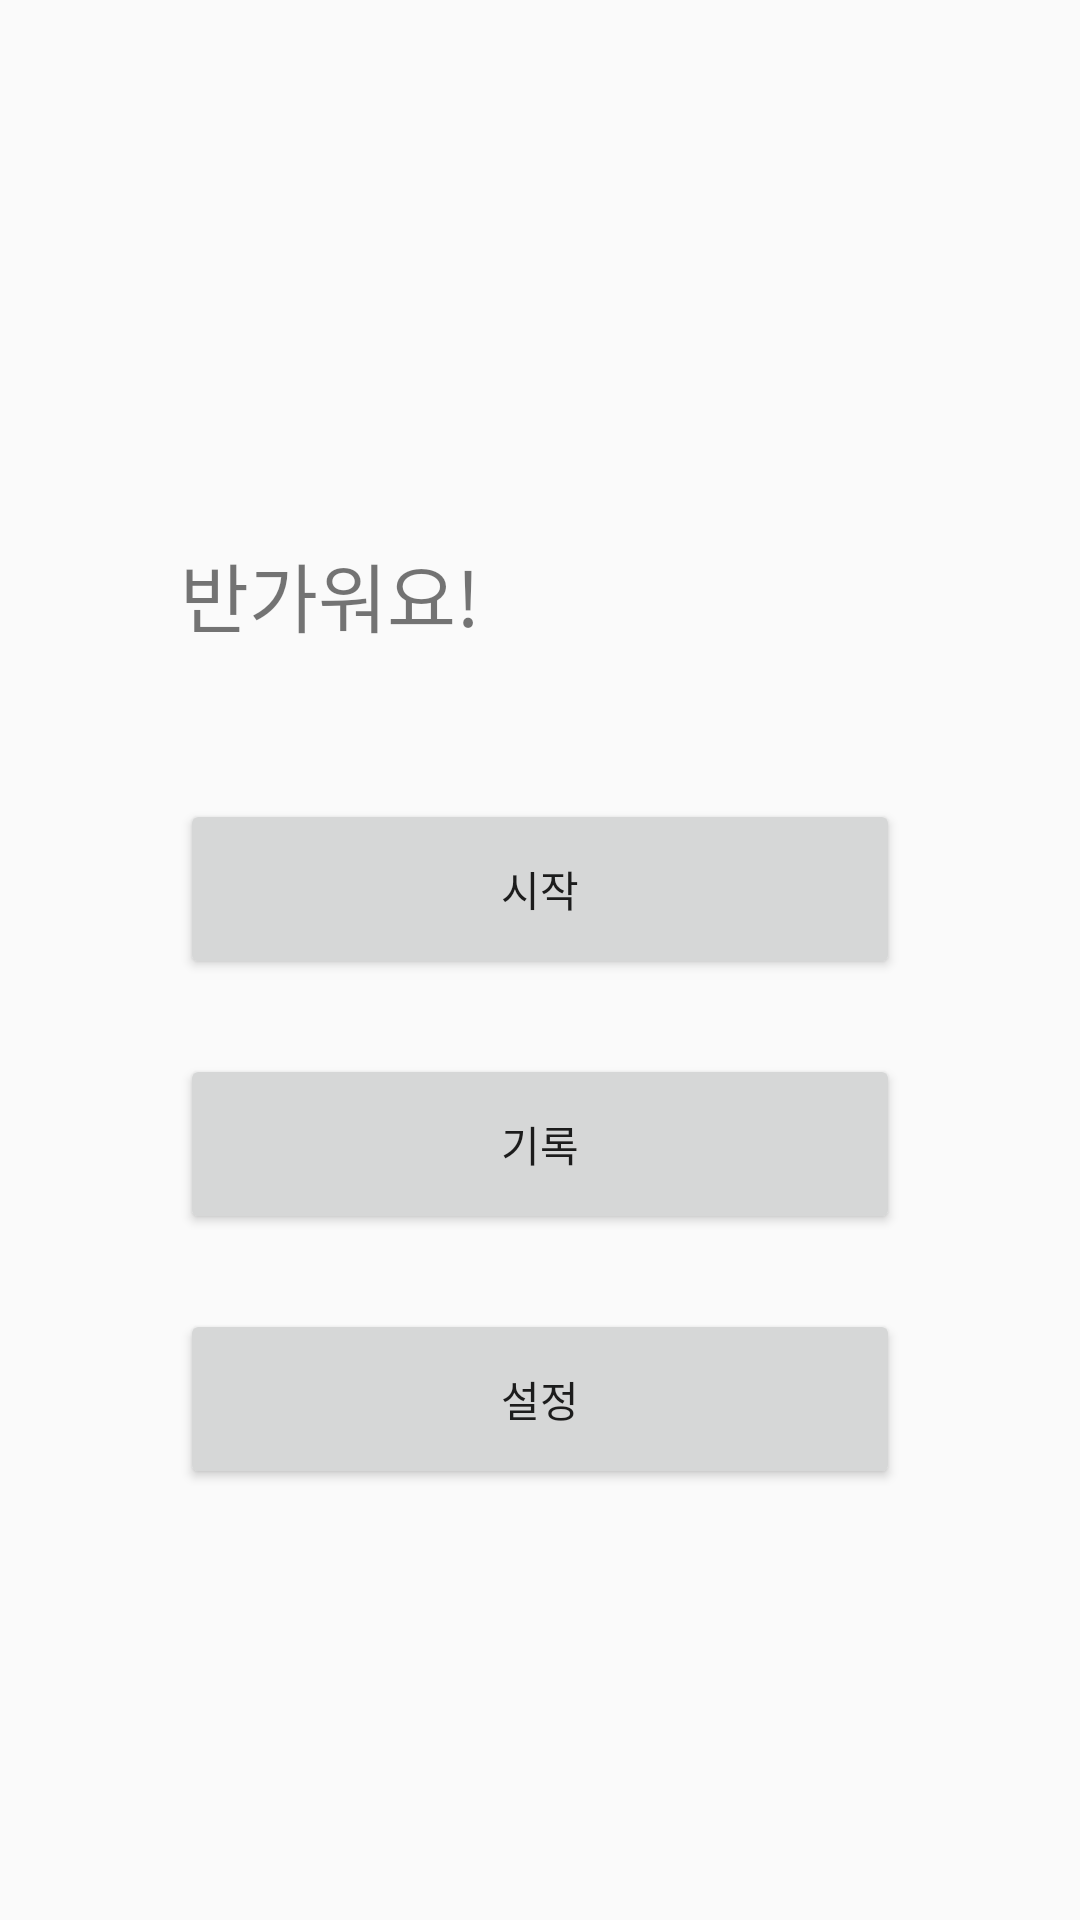

Produce the Android XML layout that renders to this screen, including the resource entries it uses.
<!-- AndroidManifest.xml: application theme Theme.Driver_Drowsiness_Detection_App -->
<!-- res/layout/activity_start.xml -->
<?xml version="1.0" encoding="utf-8"?>
<LinearLayout xmlns:android="http://schemas.android.com/apk/res/android"
    xmlns:app="http://schemas.android.com/apk/res-auto"
    xmlns:tools="http://schemas.android.com/tools"
    android:layout_width="match_parent"
    android:layout_height="match_parent"
    android:padding="60dp"
    android:orientation="vertical"
    tools:context=".StartActivity">

    <TextView
        android:id="@+id/tv_welcome"
        android:layout_width="wrap_content"
        android:layout_height="wrap_content"
        android:text="반가워요!"
        android:textSize="25sp"
        android:layout_marginTop="120dp"
        android:layout_marginBottom="50dp"/>

        <Button
            android:id="@+id/startBtn"
            android:layout_width="match_parent"
            android:layout_height="60dp"
            android:text="시작"
            android:layout_marginBottom="25dp"/>

        <Button
            android:id="@+id/logBtn"
            android:layout_width="match_parent"
            android:layout_height="60dp"
            android:text="기록"
            android:layout_marginBottom="25dp"/>

        <Button
            android:id="@+id/settingBtn"
            android:layout_width="match_parent"
            android:layout_height="60dp"
            android:text="설정" />

</LinearLayout>
<!-- resources referenced by this layout -->
<resources>
  <style name="Theme.Driver_Drowsiness_Detection_App" parent="Base.Theme.Driver_Drowsiness_Detection_App" />
  <style name="Base.Theme.Driver_Drowsiness_Detection_App" parent="Theme.AppCompat.Light.DarkActionBar">
          
          
      </style>
</resources>
